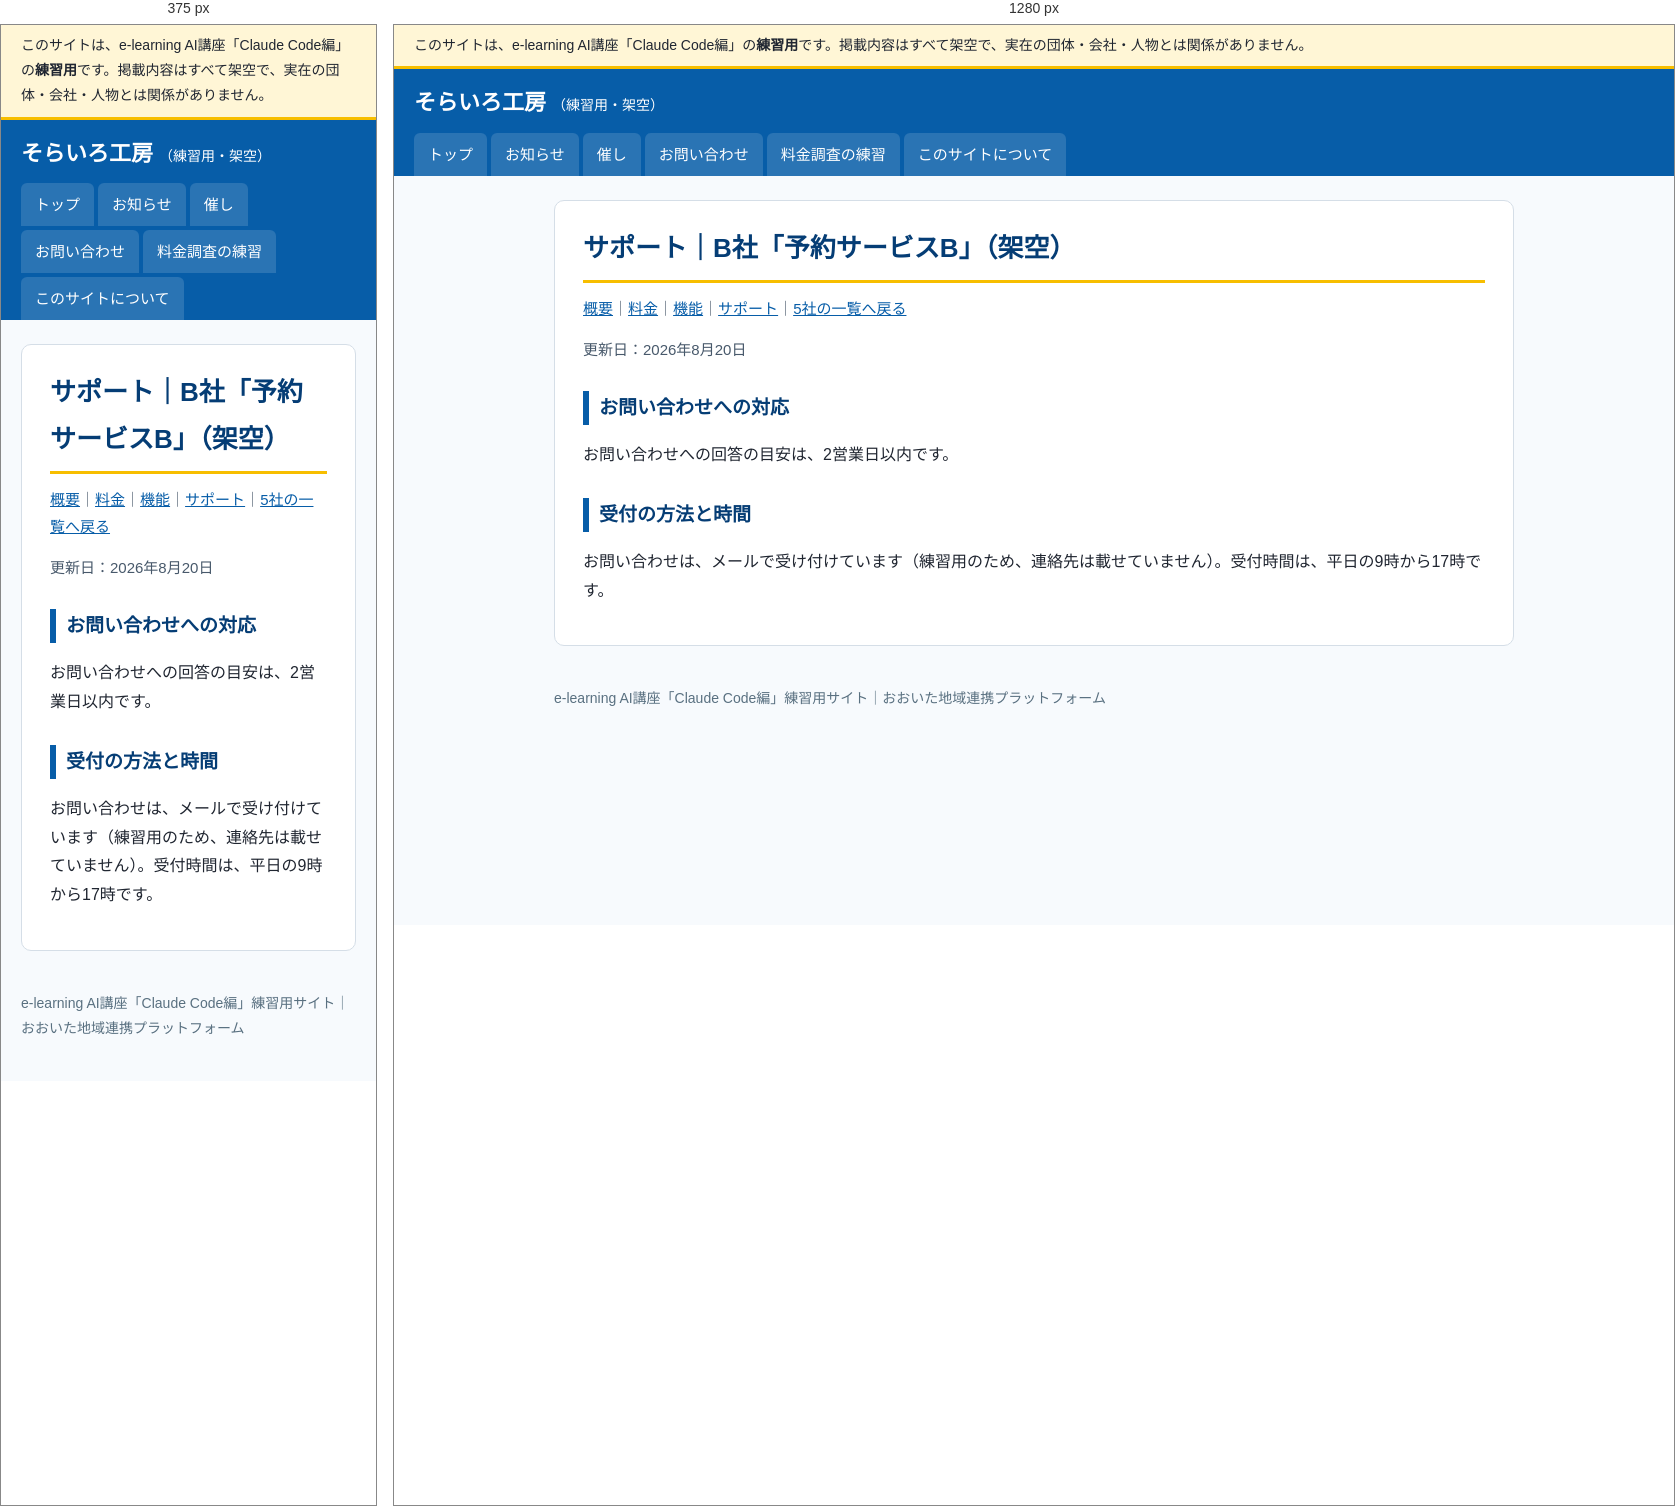
Rendered at 375 px and 1280 px, left to right.

<!-- file: index.html -->
<!doctype html>
<html lang="ja">
<head>
<meta charset="utf-8">
<meta name="viewport" content="width=device-width, initial-scale=1">
<meta name="robots" content="noindex, nofollow">
<title>サポート｜B社「予約サービスB」（架空）｜そらいろ工房（練習用・架空）</title>
<link rel="stylesheet" href="../../../assets/style.css">
</head>
<body>
<div class="practice-banner" role="note">このサイトは、e-learning AI講座「Claude Code編」の<strong>練習用</strong>です。掲載内容はすべて架空で、実在の団体・会社・人物とは関係がありません。</div>
<header class="site-header">
  <a class="site-name" href="../../../">そらいろ工房<span>（練習用・架空）</span></a>
  <nav aria-label="メニュー"><ul><li><a href="../../../">トップ</a></li><li><a href="../../../info/">お知らせ</a></li><li><a href="../../../event/">催し</a></li><li><a href="../../../form/">お問い合わせ</a></li><li><a href="../../../vendors/">料金調査の練習</a></li><li><a href="../../../guide/">このサイトについて</a></li></ul></nav>
</header>
<div class="layout">
<main>
<h1>サポート｜B社「予約サービスB」（架空）</h1><p class="meta"><a href="../../../vendors/b/">概要</a>｜<a href="../../../vendors/b/price/">料金</a>｜<a href="../../../vendors/b/features/">機能</a>｜<a href="../../../vendors/b/support/">サポート</a>｜<a href="../../../vendors/">5社の一覧へ戻る</a></p>
<p class="updated">更新日：2026年8月20日</p>
<h2>お問い合わせへの対応</h2>
<p>お問い合わせへの回答の目安は、2営業日以内です。</p>
<h2>受付の方法と時間</h2>
<p>お問い合わせは、メールで受け付けています（練習用のため、連絡先は載せていません）。受付時間は、平日の9時から17時です。</p>
</main>

</div>
<footer>
  e-learning AI講座「Claude Code編」練習用サイト｜おおいた地域連携プラットフォーム
</footer>
</body>
</html>


/* @media block from style.css */
@media (max-width: 760px) { .layout { flex-direction: column; } aside { width: 100%; } }